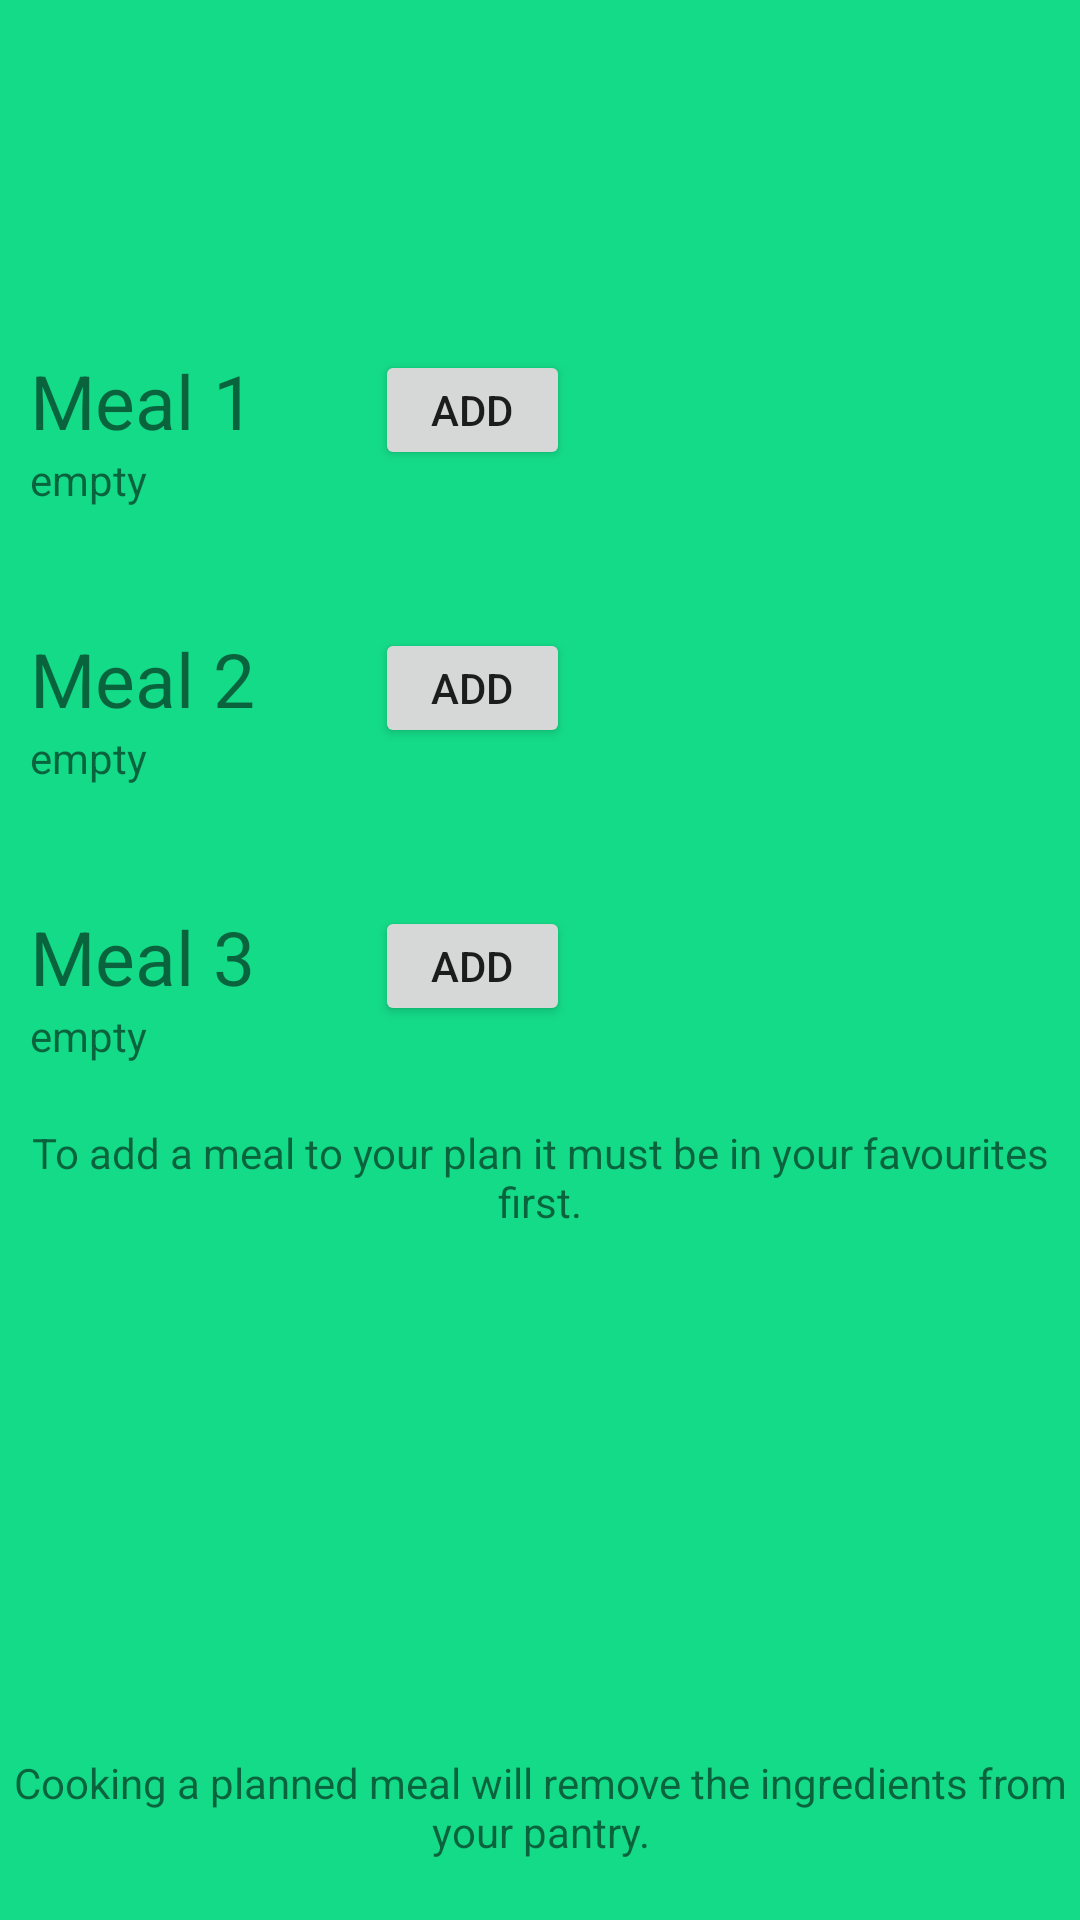

Produce the Android XML layout that renders to this screen, including the resource entries it uses.
<!-- AndroidManifest.xml: application theme Theme.Finalyearproject -->
<!-- res/layout/fragment_planning.xml -->
<?xml version="1.0" encoding="utf-8"?>
<RelativeLayout xmlns:android="http://schemas.android.com/apk/res/android"
    xmlns:tools="http://schemas.android.com/tools"
    android:layout_width="match_parent"
    android:layout_height="match_parent"
    tools:context=".fragments.PlanningFragment">

    <TextView
        android:id="@+id/planningDateSelected"
        android:layout_width="match_parent"
        android:layout_height="wrap_content"
        android:layout_alignParentStart="true"
        android:layout_alignParentTop="true"
        android:layout_alignParentEnd="true"
        android:layout_marginStart="10dp"
        android:layout_marginTop="10sp"
        android:layout_marginEnd="10dp"
        android:textSize="50sp" />

    <RelativeLayout
        android:id="@+id/planningMealLayout1"
        android:layout_below="@id/planningDateSelected"
        android:layout_width="match_parent"
        android:layout_height="wrap_content"
        android:layout_marginTop="40sp">

        <TextView
            android:id="@+id/planningMealOneTitle"
            android:layout_width="wrap_content"
            android:layout_height="wrap_content"
            android:text="@string/meal_1"
            android:textSize="25sp"
            android:layout_marginStart="10sp"/>

        <TextView
            android:id="@+id/planningMealOneRecipe"
            android:layout_width="wrap_content"
            android:layout_height="wrap_content"
            android:layout_below="@id/planningMealOneTitle"
            android:layout_marginStart="10sp"
            android:text="@string/empty"/>

        <LinearLayout
            android:id="@+id/planningButtonLayout1"
            android:layout_width="wrap_content"
            android:layout_height="wrap_content"
            android:layout_marginStart="40sp"
            android:layout_toEndOf="@id/planningMealOneTitle">

            <Button
                android:id="@+id/planningAddButton1"
                android:layout_width="65sp"
                android:layout_height="40sp"
                android:text="@string/add"
                android:layout_marginEnd="10sp"/>

            <Button
                android:id="@+id/planningRemoveButton1"
                android:layout_width="90sp"
                android:layout_height="40sp"
                android:text="@string/remove"
                android:textSize="12sp"
                android:layout_marginEnd="10sp"
                android:visibility="invisible"
                />

            <Button
                android:id="@+id/planningCookButton1"
                android:layout_width="90sp"
                android:layout_height="40sp"
                android:text="@string/cook"
                android:textSize="12sp"
                android:layout_marginEnd="10sp"
                android:visibility="invisible"
                />

        </LinearLayout>
    </RelativeLayout>

    <RelativeLayout
        android:id="@+id/planningMealLayout2"
        android:layout_below="@id/planningMealLayout1"
        android:layout_width="match_parent"
        android:layout_height="wrap_content"
        android:layout_marginTop="40sp">

        <TextView
            android:id="@+id/planningMealTwoTitle"
            android:layout_width="wrap_content"
            android:layout_height="wrap_content"
            android:text="@string/meal_2"
            android:textSize="25sp"
            android:layout_marginStart="10sp"/>

        <TextView
            android:id="@+id/planningMealTwoRecipe"
            android:layout_width="wrap_content"
            android:layout_height="wrap_content"
            android:layout_below="@id/planningMealTwoTitle"
            android:layout_marginStart="10sp"
            android:text="@string/empty"/>

        <LinearLayout
            android:id="@+id/planningButtonLayout2"
            android:layout_width="wrap_content"
            android:layout_height="wrap_content"
            android:layout_marginStart="40sp"
            android:layout_toEndOf="@id/planningMealTwoTitle">

            <Button
                android:id="@+id/planningAddButton2"
                android:layout_width="65sp"
                android:layout_height="40sp"
                android:text="@string/add"
                android:layout_marginEnd="10sp"/>

            <Button
                android:id="@+id/planningRemoveButton2"
                android:layout_width="90sp"
                android:layout_height="40sp"
                android:text="@string/remove"
                android:textSize="12sp"
                android:layout_marginEnd="10sp"
                android:visibility="invisible"
                />

            <Button
                android:id="@+id/planningCookButton2"
                android:layout_width="90sp"
                android:layout_height="40sp"
                android:text="@string/cook"
                android:textSize="12sp"
                android:layout_marginEnd="10sp"
                android:visibility="invisible"
                />


        </LinearLayout>
    </RelativeLayout>

    <RelativeLayout
        android:id="@+id/planningMealLayout3"
        android:layout_below="@id/planningMealLayout2"
        android:layout_width="match_parent"
        android:layout_height="wrap_content"
        android:layout_marginTop="40sp">

        <TextView
            android:id="@+id/planningMealThreeTitle"
            android:layout_width="wrap_content"
            android:layout_height="wrap_content"
            android:text="@string/meal_3"
            android:textSize="25sp"
            android:layout_marginStart="10sp"/>

        <TextView
            android:id="@+id/planningMealThreeRecipe"
            android:layout_width="wrap_content"
            android:layout_height="wrap_content"
            android:layout_below="@id/planningMealThreeTitle"
            android:layout_marginStart="10sp"
            android:text="@string/empty"/>

        <LinearLayout
            android:id="@+id/planningButtonLayout3"
            android:layout_width="wrap_content"
            android:layout_height="wrap_content"
            android:layout_marginStart="40sp"
            android:layout_toEndOf="@id/planningMealThreeTitle">

            <Button
                android:id="@+id/planningAddButton3"
                android:layout_width="65sp"
                android:layout_height="40sp"
                android:text="@string/add"
                android:layout_marginEnd="10sp"/>

            <Button
                android:id="@+id/planningRemoveButton3"
                android:layout_width="90sp"
                android:layout_height="40sp"
                android:text="@string/remove"
                android:textSize="12sp"
                android:layout_marginEnd="10sp"
                android:visibility="invisible"
                />

            <Button
                android:id="@+id/planningCookButton3"
                android:layout_width="90sp"
                android:layout_height="40sp"
                android:text="@string/cook"
                android:textSize="12sp"
                android:layout_marginEnd="10sp"
                android:visibility="invisible"
                />
        </LinearLayout>
    </RelativeLayout>

    <TextView
        android:id="@+id/planningHint1"
        android:layout_width="match_parent"
        android:layout_height="wrap_content"
        android:layout_below="@id/planningMealLayout3"
        android:layout_marginTop="20sp"
        android:gravity="center"
        android:text="@string/to_add_a_meal_to_your_plan_it_must_be_in_your_favourites_first"/>

    <TextView
        android:id="@+id/planningHint2"
        android:layout_width="match_parent"
        android:layout_height="wrap_content"
        android:layout_alignParentBottom="true"
        android:layout_marginBottom="20sp"
        android:gravity="center"
        android:text="@string/cooking_a_planned_meal_will_remove_the_ingredients_from_your_pantry" />


</RelativeLayout>
<!-- resources referenced by this layout -->
<resources>
  <string name="add">Add</string>
  <string name="cook">Cook</string>
  <string name="cooking_a_planned_meal_will_remove_the_ingredients_from_your_pantry">Cooking a planned meal will remove the ingredients from your pantry.</string>
  <string name="empty">empty</string>
  <string name="meal_1">Meal 1</string>
  <string name="meal_2">Meal 2</string>
  <string name="meal_3">Meal 3</string>
  <string name="remove">Remove</string>
  <string name="to_add_a_meal_to_your_plan_it_must_be_in_your_favourites_first">To add a meal to your plan it must be in your favourites first.</string>
  <style name="Theme.Finalyearproject" parent="Theme.MaterialComponents.DayNight.NoActionBar">
          
          <item name="colorPrimary">@color/teal_200</item>
          <item name="colorPrimaryVariant">@color/teal_700</item>
          <item name="colorOnPrimary">@color/white</item>
          
          <item name="colorSecondary">@color/teal_200</item>
          <item name="colorSecondaryVariant">@color/teal_700</item>
          <item name="colorOnSecondary">@color/black</item>
          
          <item name="android:statusBarColor" tools:targetApi="l">?attr/colorPrimaryVariant</item>
          
          <item name="android:windowBackground">@color/background_green</item>
          <item name="android:textColorHint">@color/black</item>
      </style>
  <color name="teal_200">#FF03DAC5</color>
  <color name="teal_700">#FF018786</color>
  <color name="white">#FFFFFFFF</color>
  <color name="black">#FF000000</color>
  <color name="background_green">#14db88</color>
</resources>
